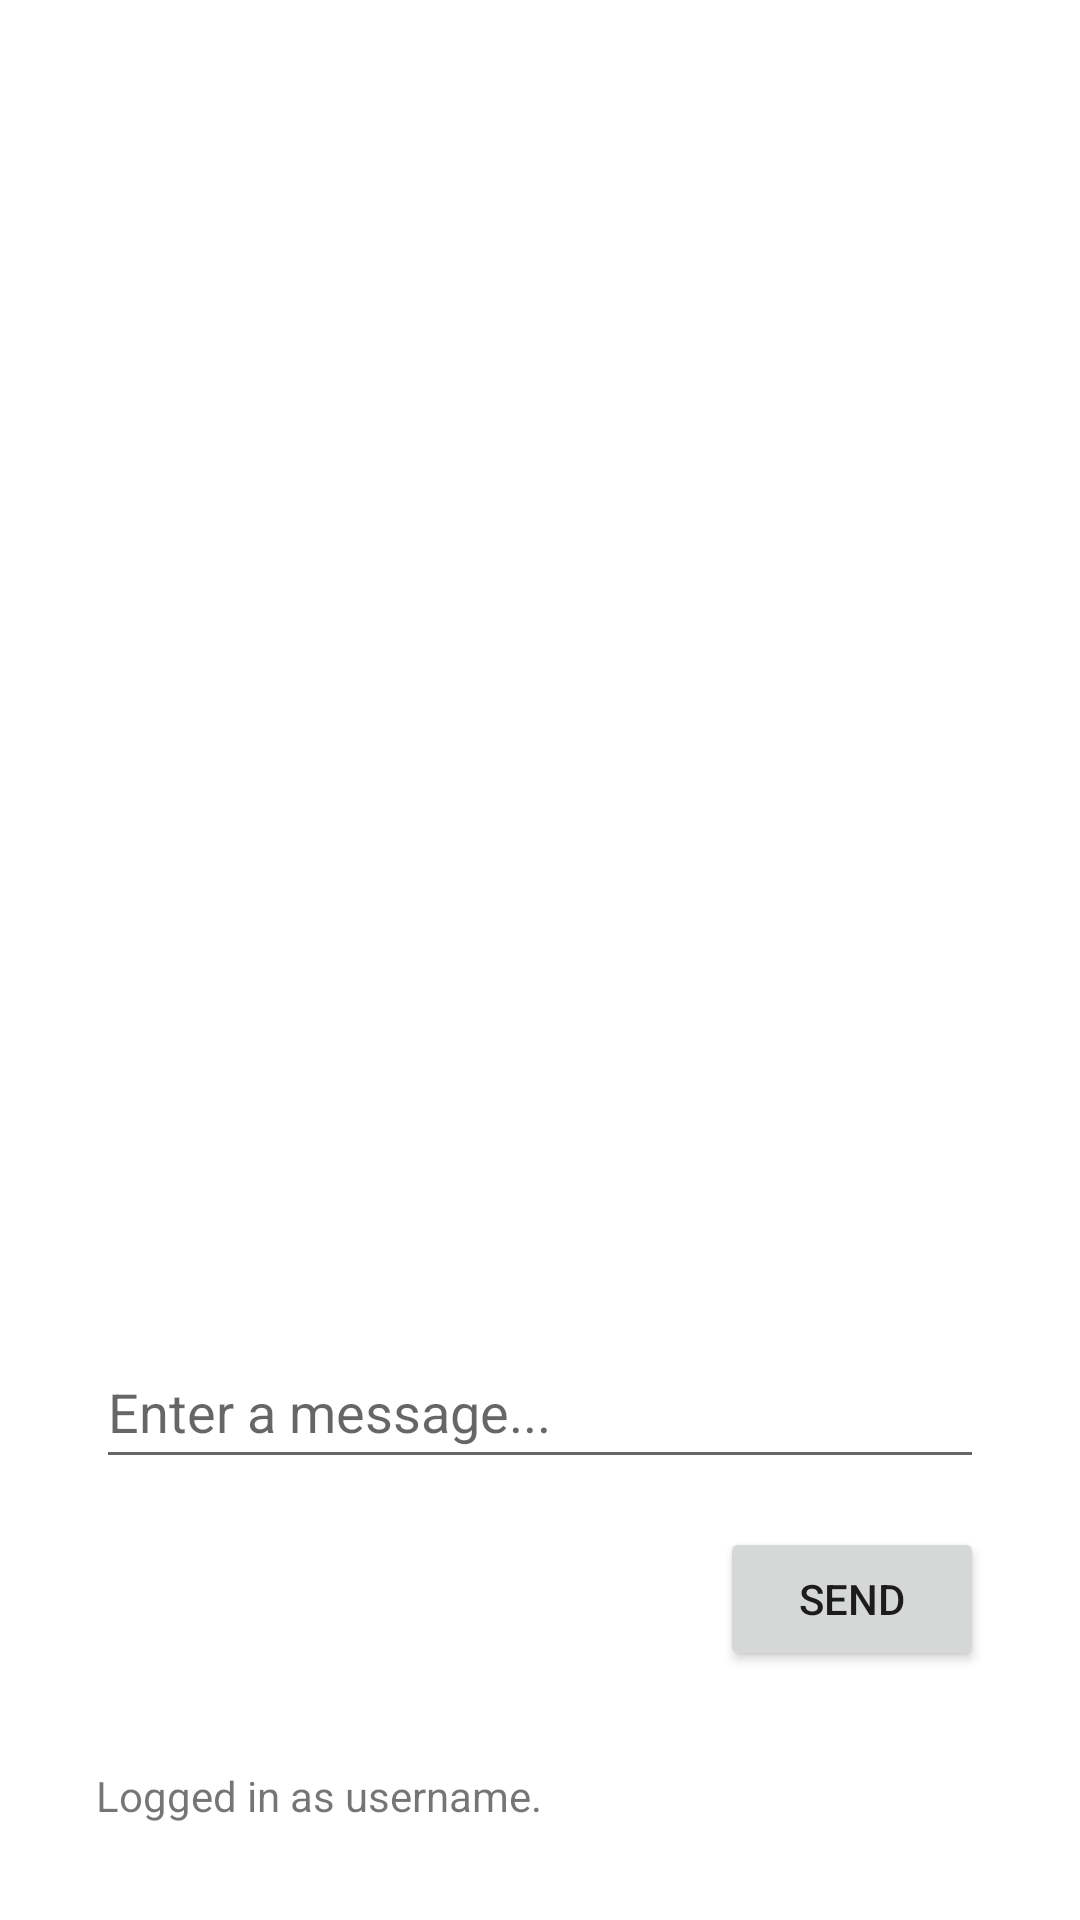

Reconstruct the res/layout file that produces this screen, plus the resources it refers to.
<!-- AndroidManifest.xml: application theme Theme.SimpleLoginAndBroadcast -->
<!-- res/layout/activity_broadcast.xml -->
<?xml version="1.0" encoding="utf-8"?>
<androidx.constraintlayout.widget.ConstraintLayout xmlns:android="http://schemas.android.com/apk/res/android"
    xmlns:app="http://schemas.android.com/apk/res-auto"
    xmlns:tools="http://schemas.android.com/tools"
    android:layout_width="match_parent"
    android:layout_height="match_parent"
    tools:context=".BroadcastActivity">

    <TextView
        android:id="@+id/textUsernameDisplay"
        android:layout_width="wrap_content"
        android:layout_height="wrap_content"
        android:layout_marginStart="32dp"
        android:layout_marginBottom="32dp"
        android:text="Logged in as username."
        app:layout_constraintBottom_toBottomOf="parent"
        app:layout_constraintStart_toStartOf="parent" />

    <Button
        android:id="@+id/buttonSendMessage"
        android:layout_width="wrap_content"
        android:layout_height="wrap_content"
        android:layout_marginEnd="32dp"
        android:layout_marginBottom="32dp"
        android:text="Send"
        app:layout_constraintBottom_toTopOf="@+id/textUsernameDisplay"
        app:layout_constraintEnd_toEndOf="parent" />

    <EditText
        android:id="@+id/editTextMessage"
        android:layout_width="0dp"
        android:layout_height="wrap_content"
        android:layout_marginStart="32dp"
        android:layout_marginEnd="32dp"
        android:layout_marginBottom="16dp"
        android:ems="10"
        android:hint="Enter a message..."
        android:inputType="textPersonName"
        android:minHeight="48dp"
        app:layout_constraintBottom_toTopOf="@+id/buttonSendMessage"
        app:layout_constraintEnd_toEndOf="parent"
        app:layout_constraintHorizontal_bias="0.497"
        app:layout_constraintStart_toStartOf="parent" />

    <TextView
        android:id="@+id/textViewReceivedMessages"
        android:layout_width="0dp"
        android:layout_height="wrap_content"
        android:layout_marginStart="32dp"
        android:layout_marginEnd="32dp"
        android:layout_marginBottom="32dp"
        android:gravity="bottom"
        android:lineSpacingExtra="8sp"
        android:scrollbarAlwaysDrawHorizontalTrack="true"
        android:scrollbars="vertical"
        android:textSize="16sp"
        app:layout_constraintBottom_toTopOf="@+id/editTextMessage"
        app:layout_constraintEnd_toEndOf="parent"
        app:layout_constraintHorizontal_bias="0.0"
        app:layout_constraintStart_toStartOf="parent" />

</androidx.constraintlayout.widget.ConstraintLayout>
<!-- resources referenced by this layout -->
<resources>
  <style name="Theme.SimpleLoginAndBroadcast" parent="Theme.MaterialComponents.DayNight.DarkActionBar">
          
          <item name="colorPrimary">@color/purple_500</item>
          <item name="colorPrimaryVariant">@color/purple_700</item>
          <item name="colorOnPrimary">@color/white</item>
          
          <item name="colorSecondary">@color/teal_200</item>
          <item name="colorSecondaryVariant">@color/teal_700</item>
          <item name="colorOnSecondary">@color/black</item>
          
          <item name="android:statusBarColor" tools:targetApi="l">?attr/colorPrimaryVariant</item>
          
      </style>
  <!-- not gathered from this repository: default colours our renderer supplied (Android Studio template values) -->
  <color name="purple_500">#FF6200EE</color>
  <color name="purple_700">#FF3700B3</color>
  <color name="teal_200">#FF03DAC5</color>
  <color name="teal_700">#FF018786</color>
  <color name="black">#FF000000</color>
  <color name="white">#FFFFFFFF</color>
</resources>
